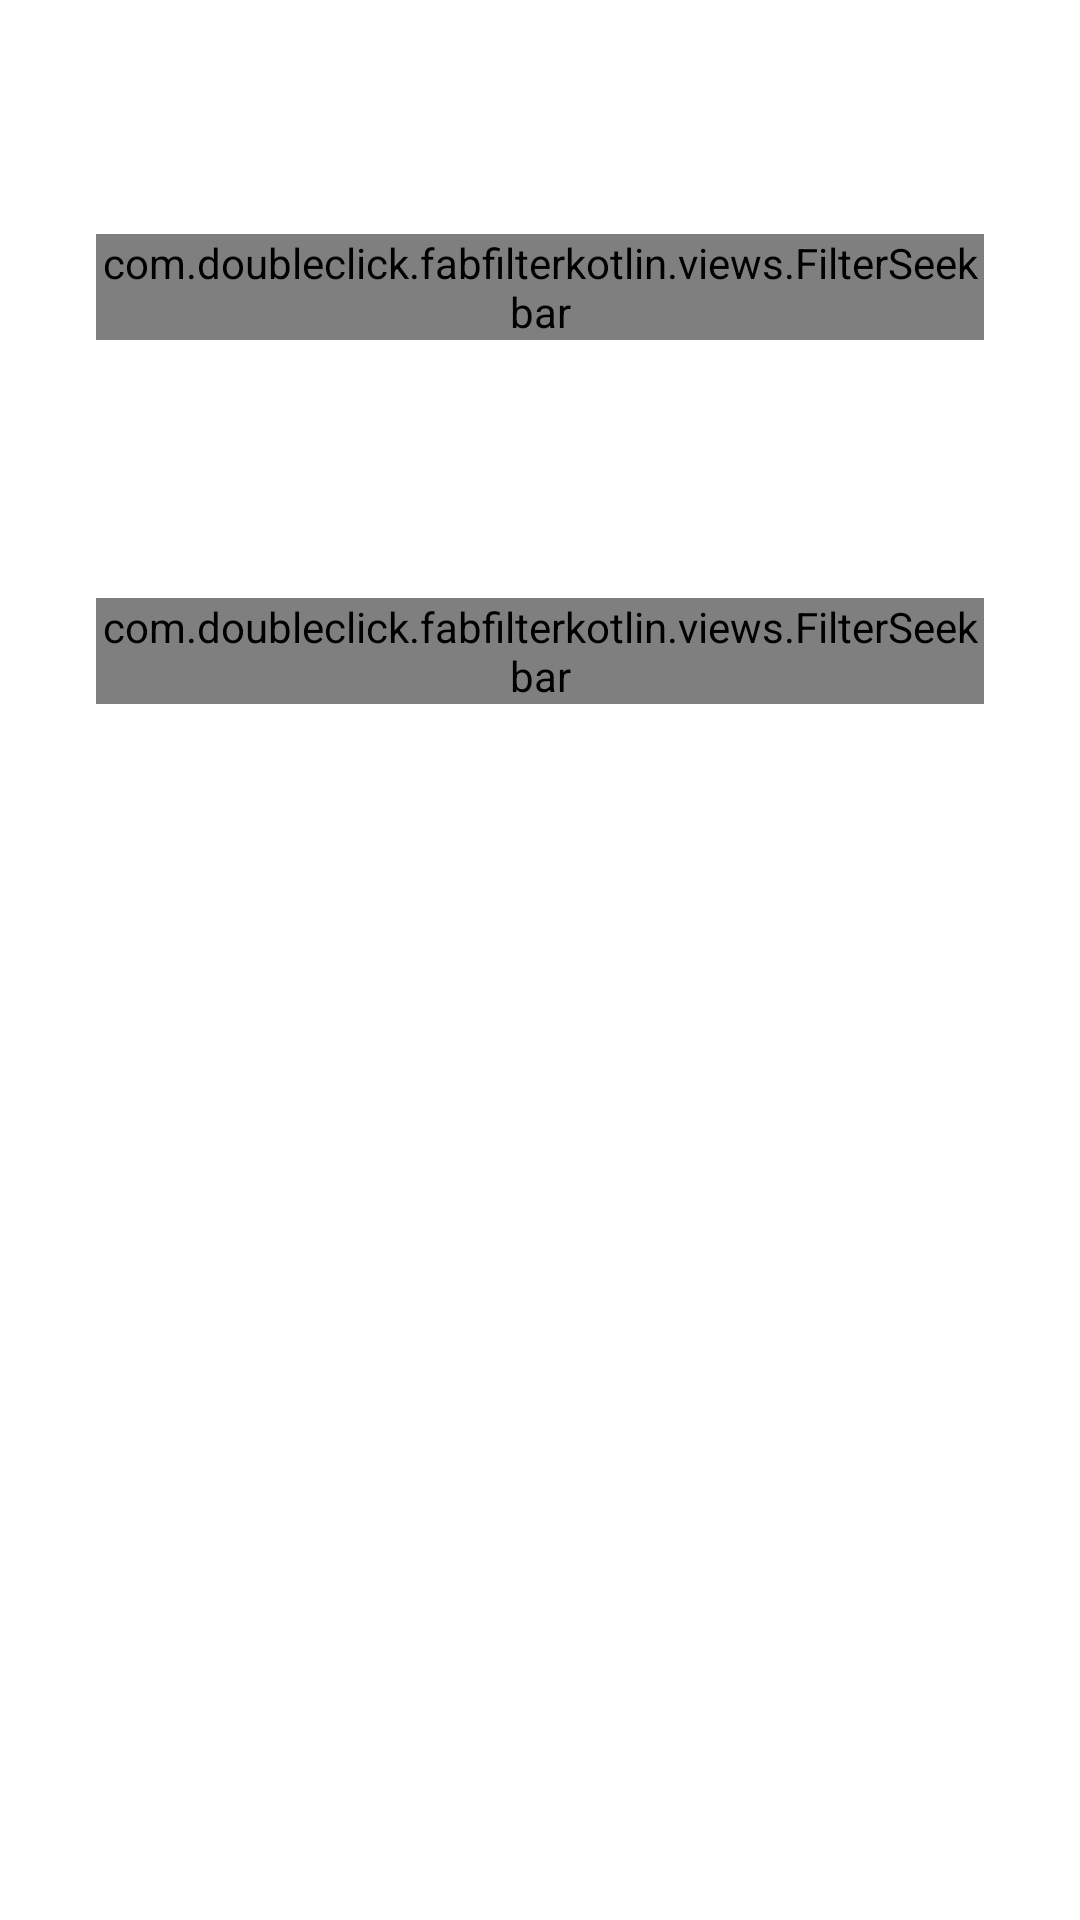

The Android layout XML behind this screen, and the referenced resources:
<!-- AndroidManifest.xml: application theme Theme.FabFilterKotlin -->
<!-- res/layout/filter_layout_3.xml -->
<?xml version="1.0" encoding="utf-8"?>
<LinearLayout xmlns:android="http://schemas.android.com/apk/res/android"
    xmlns:app="http://schemas.android.com/apk/res-auto"
    xmlns:tools="http://schemas.android.com/tools"
    android:layout_width="match_parent"
    android:layout_height="match_parent"
    android:layout_gravity="bottom"
    android:orientation="vertical"
    android:padding="@dimen/filter_layout_padding"
    tools:background="@color/colorPrimaryDark"
    tools:layout_height="@dimen/sheet_peek_height">

    <ImageView
        android:id="@+id/filter_pill_1"
        android:layout_width="140dp"
        android:layout_height="14dp"
        android:layout_marginTop="8dp"
        app:srcCompat="@drawable/ic_pill"
        app:tint="@color/filter_pill_color" />

    <com.doubleclick.fabfilterkotlin.views.FilterSeekbar
        android:id="@+id/rangeSeekbar1"
        android:layout_width="match_parent"
        android:layout_height="wrap_content"
        android:layout_marginTop="24dp"
        app:bar_color="@color/filter_seek_bar_color"
        app:bar_highlight_color="@android:color/transparent"
        app:corner_radius="10"
        app:data_type="_float"
        app:gap="20"
        app:left_thumb_color="@color/filter_pill_color"
        app:left_thumb_color_pressed="@color/filter_pill_color"
        app:max_value="100"
        app:min_value="0"
        app:right_thumb_color="@color/filter_pill_color"
        app:right_thumb_color_pressed="@color/filter_pill_color" />

    <ImageView
        android:id="@+id/filter_pill_2"
        android:layout_width="140dp"
        android:layout_height="14dp"
        android:layout_marginTop="48dp"
        app:srcCompat="@drawable/ic_pill"
        app:tint="@color/filter_pill_color" />

    <com.doubleclick.fabfilterkotlin.views.FilterSeekbar
        android:id="@+id/rangeSeekbar2"
        android:layout_width="match_parent"
        android:layout_height="wrap_content"
        android:layout_marginTop="24dp"
        app:bar_color="@color/filter_seek_bar_color"
        app:bar_highlight_color="@android:color/transparent"
        app:corner_radius="10"
        app:data_type="_float"
        app:gap="20"
        app:left_thumb_color="@color/filter_pill_color"
        app:left_thumb_color_pressed="@color/filter_pill_color"
        app:max_value="100"
        app:min_value="0"
        app:right_thumb_color="@color/filter_pill_color"
        app:right_thumb_color_pressed="@color/filter_pill_color" />

</LinearLayout>
<!-- resources referenced by this layout -->
<resources>
  <color name="colorPrimaryDark">#0F6088</color>
  <color name="filter_pill_color">#297195</color>
  <color name="filter_seek_bar_color">#1C6690</color>
  <dimen name="filter_layout_padding">32dp</dimen>
  <dimen name="sheet_peek_height">340dp</dimen>
  <style name="Theme.FabFilterKotlin" parent="Theme.MaterialComponents.DayNight.DarkActionBar">
          
          <item name="colorPrimary">@color/purple_500</item>
          <item name="colorPrimaryVariant">@color/purple_700</item>
          <item name="colorOnPrimary">@color/white</item>
          
          <item name="colorSecondary">@color/teal_200</item>
          <item name="colorSecondaryVariant">@color/teal_700</item>
          <item name="colorOnSecondary">@color/black</item>
          
          <item name="android:statusBarColor" tools:targetApi="l">?attr/colorPrimaryVariant</item>
          
      </style>
  <color name="purple_500">#FF6200EE</color>
  <color name="purple_700">#FF3700B3</color>
  <color name="white">#FFFFFFFF</color>
  <color name="teal_200">#FF03DAC5</color>
  <color name="teal_700">#FF018786</color>
  <color name="black">#FF000000</color>
</resources>
